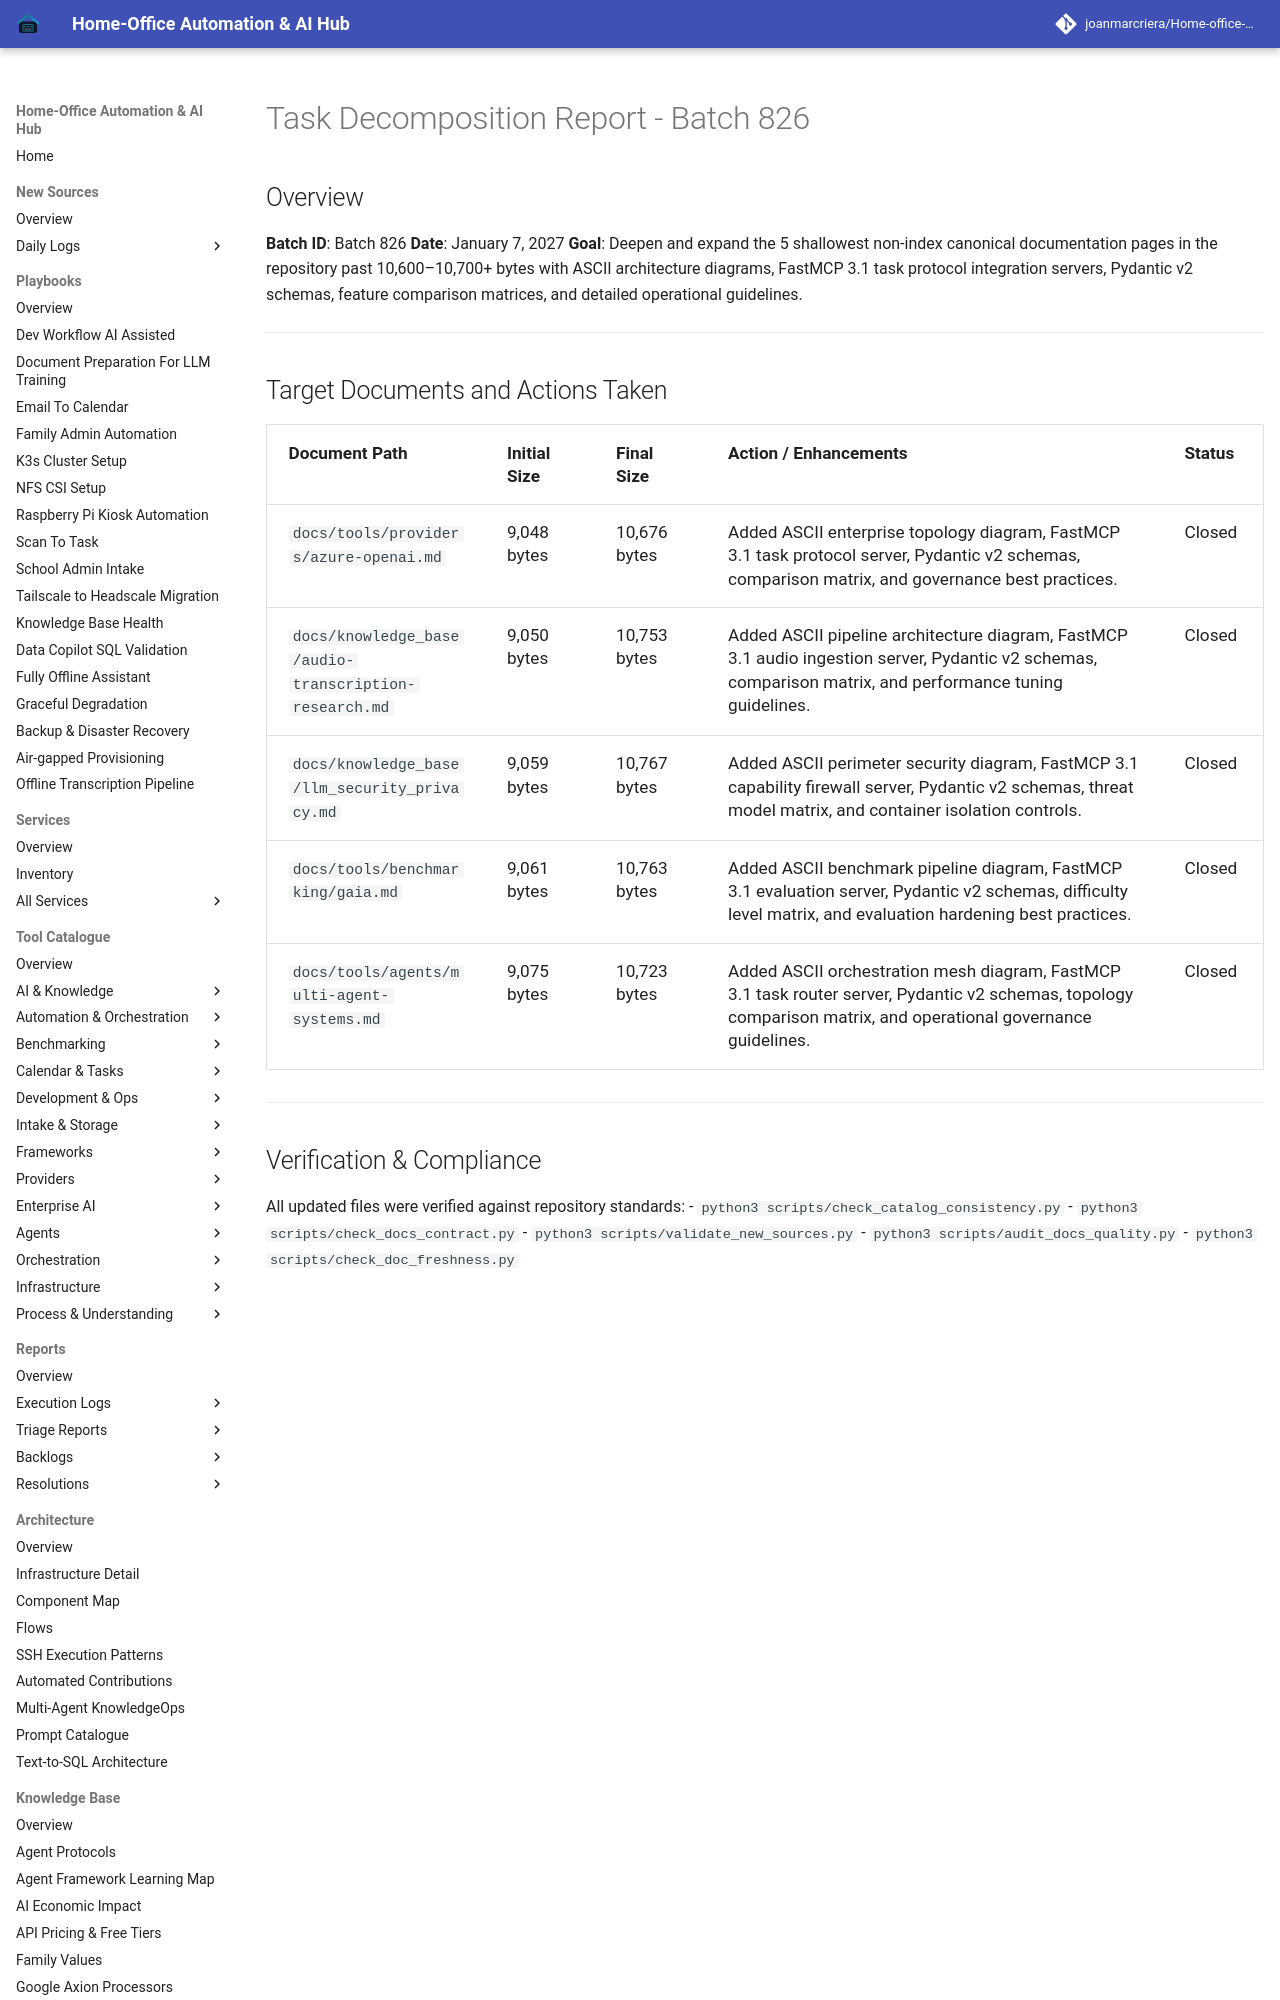

repository: joanmarcriera/Home-office-automations · page: reports/task-decomposition-batch-826/index.html · generator: mkdocs

# Task Decomposition Report - Batch 826

## Overview
**Batch ID**: Batch 826
**Date**: January 7, 2027
**Goal**: Deepen and expand the 5 shallowest non-index canonical documentation pages in the repository past 10,600–10,700+ bytes with ASCII architecture diagrams, FastMCP 3.1 task protocol integration servers, Pydantic v2 schemas, feature comparison matrices, and detailed operational guidelines.

---
